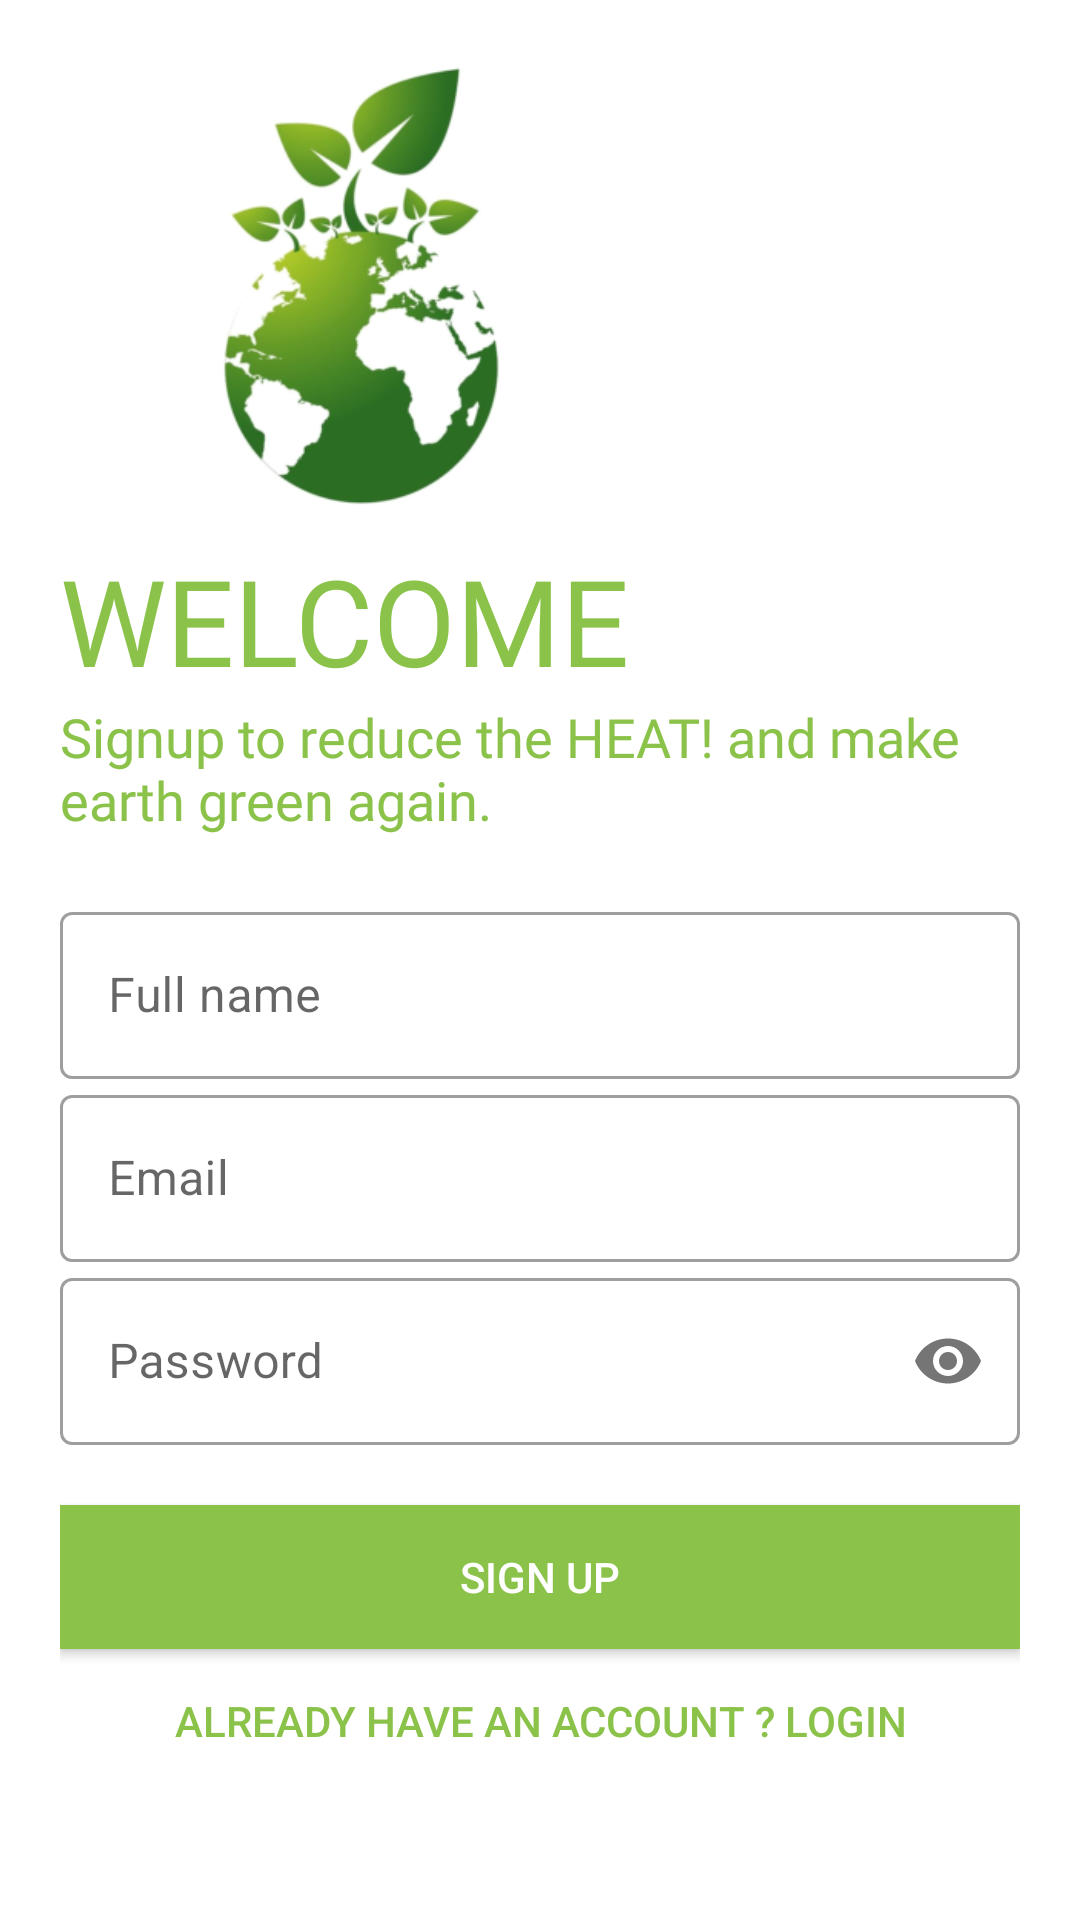

This screen was rendered from an Android layout file. Write that file and the resources it references.
<!-- AndroidManifest.xml: application theme Theme.GZoneV2 -->
<!-- res/layout/activity_signup.xml -->
<?xml version="1.0" encoding="utf-8"?>
<LinearLayout xmlns:android="http://schemas.android.com/apk/res/android"
    xmlns:app="http://schemas.android.com/apk/res-auto"
    xmlns:tools="http://schemas.android.com/tools"
    android:layout_width="match_parent"
    android:layout_height="match_parent"
    android:background="#fff"
    android:orientation="vertical"
    android:padding="20dp"
    tools:context=".Signup">

    <ImageView
        android:layout_width="200dp"
        android:layout_height="150dp"
        android:src="@drawable/earthminimized"
        android:transitionName="logo_image" />


    <TextView
        android:layout_width="wrap_content"
        android:layout_height="wrap_content"
        android:layout_marginTop="10dp"
        android:fontFamily="@font/bungee"
        android:shadowColor="#FF8BC34A"
        android:text="WELCOME"
        android:textColor="#FF8BC34A"
        android:textSize="40sp"
        android:transitionName="text1" />

    <TextView
        android:layout_width="wrap_content"
        android:layout_height="wrap_content"
        android:fontFamily="@font/bungee"
        android:text="Signup to reduce the HEAT! and make earth green again."
        android:textColor="#8BC34A"
        android:textSize="18sp"
        android:transitionName="text2" />

    <LinearLayout
        android:layout_width="match_parent"
        android:layout_height="wrap_content"
        android:layout_marginTop="20dp"
        android:layout_marginBottom="20dp"
        android:orientation="vertical">

        <com.google.android.material.textfield.TextInputLayout
            android:id="@+id/name"
            style="@style/Widget.MaterialComponents.TextInputLayout.OutlinedBox"
            android:layout_width="match_parent"
            android:layout_height="wrap_content"
            android:hint="Full name"
            android:transitionName="field1">

            <com.google.android.material.textfield.TextInputEditText
                android:layout_width="match_parent"
                android:layout_height="wrap_content"
                android:inputType="text" />
        </com.google.android.material.textfield.TextInputLayout>

        <com.google.android.material.textfield.TextInputLayout
            android:id="@+id/email"
            style="@style/Widget.MaterialComponents.TextInputLayout.OutlinedBox"
            android:layout_width="match_parent"
            android:layout_height="wrap_content"

            android:hint="Email">

            <com.google.android.material.textfield.TextInputEditText
                android:layout_width="match_parent"
                android:layout_height="wrap_content"
                android:inputType="text" />
        </com.google.android.material.textfield.TextInputLayout>

        <com.google.android.material.textfield.TextInputLayout
            android:id="@+id/password"
            style="@style/Widget.MaterialComponents.TextInputLayout.OutlinedBox"
            android:layout_width="match_parent"
            android:layout_height="wrap_content"
            android:hint="Password"

            app:passwordToggleEnabled="true">

            <com.google.android.material.textfield.TextInputEditText
                android:layout_width="match_parent"
                android:layout_height="wrap_content"
                android:inputType="textPassword"
                android:transitionName="field2" />
        </com.google.android.material.textfield.TextInputLayout>


    </LinearLayout>

    <androidx.appcompat.widget.AppCompatButton
        android:id="@+id/btn_signup"
        android:layout_width="match_parent"
        android:layout_height="wrap_content"
        android:background="#FF8BC34A"
        android:text="SIGN UP"
        android:textColor="@color/white"
        android:transitionName="btnsignup" />

    <androidx.appcompat.widget.AppCompatButton
        android:id="@+id/sign_up"
        android:layout_width="match_parent"
        android:layout_height="wrap_content"
        android:background="#00000000"
        android:text="Already have an account ? login"
        android:textColor="#FF8BC34A" />


</LinearLayout>
<!-- resources referenced by this layout -->
<resources>
  <!-- drawable earthminimized: png bitmap (drawable, 72649 bytes) -->
  <style name="Theme.GZoneV2" parent="Theme.MaterialComponents.DayNight.NoActionBar">
          
          <item name="colorPrimary">@color/purple_500</item>
          <item name="colorPrimaryVariant">@color/purple_700</item>
          <item name="colorOnPrimary">@color/white</item>
          
          <item name="colorSecondary">@color/teal_200</item>
          <item name="colorSecondaryVariant">@color/teal_700</item>
          <item name="colorOnSecondary">@color/black</item>
          
          <item name="android:statusBarColor" tools:targetApi="l">?attr/colorPrimaryVariant</item>
  
          
      </style>
  <!-- not gathered from this repository: default colours our renderer supplied (Android Studio template values) -->
  <color name="purple_500">#FF6200EE</color>
  <color name="purple_700">#FF3700B3</color>
  <color name="teal_200">#FF03DAC5</color>
  <color name="teal_700">#FF018786</color>
  <color name="black">#FF000000</color>
  <color name="white">#FFFFFFFF</color>
</resources>
